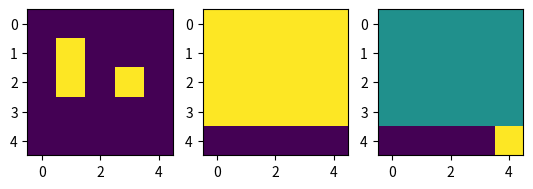
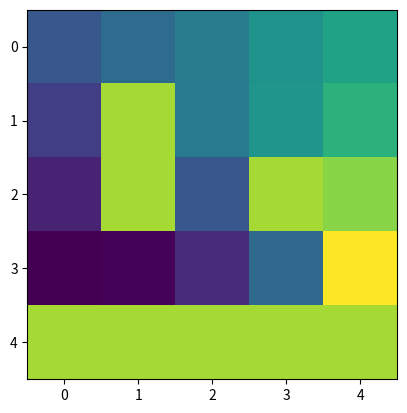
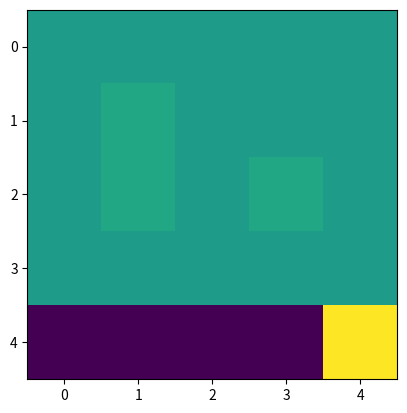

Reproduce these figures in Python, in order. (Note: this script raises an exception after producing the figures.)
# %%
import numpy as np
import matplotlib.pyplot as plt


# %%
class GridWorld(object):
    def __init__(self):

        ### Attributes defining the Gridworld #######
        # Shape of the gridworld
        self.shape = (5, 5)

        # Locations of the obstacles
        self.obstacle_locs = [(1, 1), (2, 1), (2, 3)]

        # Locations for the absorbing states
        self.absorbing_locs = [(4, 0), (4, 1), (4, 2), (4, 3), (4, 4)]

        # Rewards for each of the absorbing states 
        self.special_rewards = [-10, -10, -10, -10, 10]  # corresponds to each of the absorbing_locs

        # Reward for all the other states
        self.default_reward = 0

        # Starting location
        self.starting_loc = (3, 0)

        # Action names
        self.action_names = ['N', 'E', 'S', 'W']

        # Number of actions
        self.action_size = len(self.action_names)

        # Randomizing action results: [1 0 0 0] to no Noise in the action results.
        self.action_randomizing_array = [0.8, 0.1, 0.0, 0.1]

        ############################################

        #### Internal State  ####

        # Get attributes defining the world
        state_size, T, R, absorbing, locs = self.build_grid_world()

        # Number of valid states in the gridworld (there are 22 of them)
        self.state_size = state_size

        # Transition operator (3D tensor)
        self.T = T

        # Reward function (3D tensor)
        self.R = R

        # Absorbing states
        self.absorbing = absorbing

        # The locations of the valid states
        self.locs = locs

        # Number of the starting state
        self.starting_state = self.loc_to_state(self.starting_loc, locs);

        # Locating the initial state
        self.initial = np.zeros((1, len(locs)))
        self.initial[0, self.starting_state] = 1

        # Placing the walls on a bitmap
        self.walls = np.zeros(self.shape);
        for ob in self.obstacle_locs:
            self.walls[ob] = 1

        # Placing the absorbers on a grid for illustration
        self.absorbers = np.zeros(self.shape)
        for ab in self.absorbing_locs:
            self.absorbers[ab] = -1

        # Placing the rewarders on a grid for illustration
        self.rewarders = np.zeros(self.shape)
        for i, rew in enumerate(self.absorbing_locs):
            self.rewarders[rew] = self.special_rewards[i]

        # Illustrating the grid world
        self.paint_maps()
        ################################

    ####### Getters ###########

    def get_transition_matrix(self):
        return self.T

    def get_reward_matrix(self):
        return self.R

    ########################

    ####### Methods #########
    def policy_evaluation(self, policy, threshold, discount):

        # Make sure delta is bigger than the threshold to start with
        delta = 2 * threshold

        # Get the reward and transition matrices
        R = self.get_reward_matrix()
        T = self.get_transition_matrix()

        # The value is initialised at 0
        V = np.zeros(policy.shape[0])
        # Make a deep copy of the value array to hold the update during the evaluation
        Vnew = np.copy(V)

        # While the Value has not yet converged do:
        while delta > threshold:
            for state_idx in range(policy.shape[0]):
                # If it is one of the absorbing states, ignore
                if (self.absorbing[0, state_idx]):
                    continue

                    # Accumulator variable for the Value of a state
                tmpV = 0
                for action_idx in range(policy.shape[1]):
                    # Accumulator variable for the State-Action Value
                    tmpQ = 0
                    for state_idx_prime in range(policy.shape[0]):
                        tmpQ = tmpQ + T[state_idx_prime, state_idx, action_idx] * (
                                R[state_idx_prime, state_idx, action_idx] + discount * V[state_idx_prime])

                    tmpV += policy[state_idx, action_idx] * tmpQ

                # Update the value of the state
                Vnew[state_idx] = tmpV

            # After updating the values of all states, update the delta
            delta = max(abs(Vnew - V))
            # and save the new value into the old
            V = np.copy(Vnew)

        return V

    def draw_deterministic_policy(self, Policy):
        # Draw a deterministic policy
        # The policy needs to be a np array of 22 values between 0 and 3 with
        # 0 -> N, 1->E, 2->S, 3->W
        plt.figure()

        plt.imshow(self.walls + self.rewarders + self.absorbers)
        plt.hold('on')
        for state, action in enumerate(Policy):
            if (self.absorbing[0, state]):
                continue
            arrows = [r"$\uparrow$", r"$\rightarrow$", r"$\downarrow$", r"$\leftarrow$"]
            action_arrow = arrows[action]
            location = self.locs[state]
            plt.text(location[1], location[0], action_arrow, ha='center', va='center')

        plt.show()

    ##########################

    ########### Internal Helper Functions #####################
    def paint_maps(self):
        plt.figure(1)
        plt.subplot(1, 3, 1)
        plt.imshow(self.walls)
        plt.subplot(1, 3, 2)
        plt.imshow(self.absorbers)
        plt.subplot(1, 3, 3)
        plt.imshow(self.rewarders)
        plt.show()

    def build_grid_world(self):
        # Get the locations of all the valid states, the neighbours of each state (by state number),
        # and the absorbing states (array of 0's with ones in the absorbing states)
        locations, neighbours, absorbing = self.get_topology()

        # Get the number of states
        S = len(locations)

        # Initialise the transition matrix
        T = np.zeros((S, S, 4))

        for action in range(4):
            for effect in range(4):

                # Randomize the outcome of taking an action
                outcome = (action + effect + 1) % 4
                if outcome == 0:
                    outcome = 3
                else:
                    outcome -= 1

                # Fill the transition matrix
                prob = self.action_randomizing_array[effect]
                for prior_state in range(S):
                    post_state = neighbours[prior_state, outcome]
                    post_state = int(post_state)
                    T[post_state, prior_state, action] = T[post_state, prior_state, action] + prob

        # Build the reward matrix
        R = self.default_reward * np.ones((S, S, 4))
        for i, sr in enumerate(self.special_rewards):
            post_state = self.loc_to_state(self.absorbing_locs[i], locations)
            R[post_state, :, :] = sr

        return S, T, R, absorbing, locations

    def get_topology(self):
        height = self.shape[0]
        width = self.shape[1]

        index = 1
        locs = []
        neighbour_locs = []

        for i in range(height):
            for j in range(width):
                # Get the locaiton of each state
                loc = (i, j)

                # And append it to the valid state locations if it is a valid state (ie not absorbing)
                if (self.is_location(loc)):
                    locs.append(loc)

                    # Get an array with the neighbours of each state, in terms of locations
                    local_neighbours = [self.get_neighbour(loc, direction) for direction in ['nr', 'ea', 'so', 'we']]
                    neighbour_locs.append(local_neighbours)

        # translate neighbour lists from locations to states
        num_states = len(locs)
        state_neighbours = np.zeros((num_states, 4))

        for state in range(num_states):
            for direction in range(4):
                # Find neighbour location
                nloc = neighbour_locs[state][direction]

                # Turn location into a state number
                nstate = self.loc_to_state(nloc, locs)

                # Insert into neighbour matrix
                state_neighbours[state, direction] = nstate;

        # Translate absorbing locations into absorbing state indices
        absorbing = np.zeros((1, num_states))
        for a in self.absorbing_locs:
            absorbing_state = self.loc_to_state(a, locs)
            absorbing[0, absorbing_state] = 1

        return locs, state_neighbours, absorbing

    def loc_to_state(self, loc, locs):
        # takes list of locations and gives index corresponding to input loc
        return locs.index(tuple(loc))

    def is_location(self, loc):
        # It is a valid location if it is in grid and not obstacle
        if (loc[0] < 0 or loc[1] < 0 or loc[0] > self.shape[0] - 1 or loc[1] > self.shape[1] - 1):
            return False
        elif (loc in self.obstacle_locs):
            return False
        else:
            return True

    def get_neighbour(self, loc, direction):
        # Find the valid neighbours (ie that are in the grif and not obstacle)
        i = loc[0]
        j = loc[1]

        nr = (i - 1, j)
        ea = (i, j + 1)
        so = (i + 1, j)
        we = (i, j - 1)

        # If the neighbour is a valid location, accept it, otherwise, stay put
        if (direction == 'nr' and self.is_location(nr)):
            return nr
        elif (direction == 'ea' and self.is_location(ea)):
            return ea
        elif (direction == 'so' and self.is_location(so)):
            return so
        elif (direction == 'we' and self.is_location(we)):
            return we
        else:
            # default is to return to the same location
            return loc




###########################################         


# %%
grid = GridWorld()

### Question 1 : Change the policy here:
Policy = np.ones((grid.state_size, grid.action_size)) / 4
print("The Policy is : {}".format(Policy))

val = grid.policy_evaluation(Policy, 0.01, 0.999)  # Change here!
print("The value of that policy is : {}".format(val))
locs, state_neighbours, absorbing = grid.get_topology()
sta = np.zeros(grid.shape);
for i, st in enumerate(val):
    sta[locs[i]] = st

fig=plt.figure(2)
a = plt.imshow(sta)
plt.show (a)


# %%
# Using draw_deterministic_policy to illustrate some arbitracy policy.
Policy2 = np.zeros(22).astype(int)
Policy2[2] = 3
Policy2[6] = 2
Policy2[18] = 1
grid.draw_deterministic_policy(Policy2)

# %%


# %%


# %%
